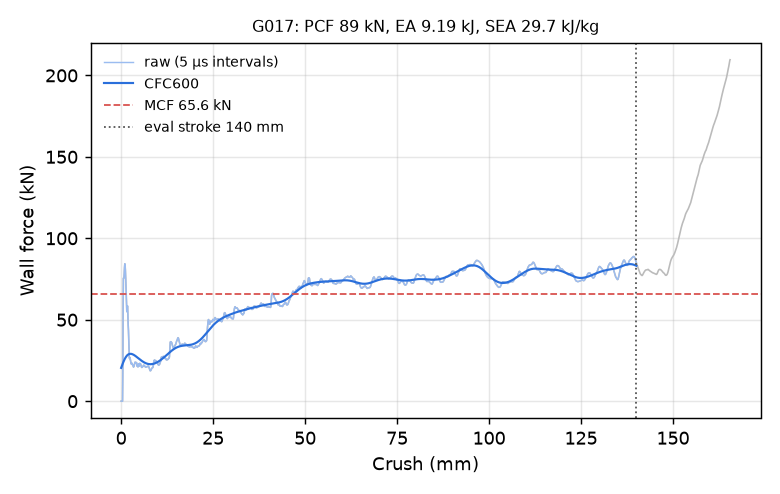

The file beside this chart, header and first rows:
time_ms, crush_mm, force_kN, force_CFC600_kN
0.000000000000000000e+00, -0.000000000000000000e+00, 0.000000000000000000e+00, 2.043432756948428164e+01
5.008084699511528015e-03, 7.652353495359420776e-02, 0.000000000000000000e+00, 2.091825542545884886e+01
1.001616939902305603e-02, 1.530470699071884155e-01, 0.000000000000000000e+00, 2.139670998221356513e+01
1.502425316721200943e-02, 2.295705974102020264e-01, 0.000000000000000000e+00, 2.186862304745977781e+01
2.003233879804611206e-02, 3.060941398143768311e-01, 0.000000000000000000e+00, 2.233287587333953184e+01
2.504042349755764008e-02, 3.826176524162292480e-01, 0.000000000000000000e+00, 2.278829804255351377e+01
3.004850633442401886e-02, 4.591411948204040527e-01, 1.880770191716788275e+01, 2.323366915047251169e+01
3.505649045109748840e-02, 5.356628298759460449e-01, 5.660504516443557321e+01, 2.366773442414919870e+01
4.006350412964820862e-02, 6.121668219566345215e-01, 7.550173876224832270e+01, 2.408924545926407390e+01
4.507024958729743958e-02, 6.886633038520812988e-01, 7.538119970975957074e+01, 2.449701494825398029e+01
5.007654801011085510e-02, 7.651495337486267090e-01, 7.598042219681258302e+01, 2.488995755657161624e+01
5.508255586028099060e-02, 8.416280150413513184e-01, 7.843888098975233447e+01, 2.526710631701856613e+01
6.008851155638694763e-02, 9.181020855903625488e-01, 8.214660171786238152e+01, 2.562761695311155208e+01
6.509468704462051392e-02, 9.945758581161499023e-01, 8.433299271083332371e+01, 2.597077201704155058e+01
7.010130584239959717e-02, 1.071052551269531250e+00, 8.362565194293196669e+01, 2.629598605240948928e+01
7.510866969823837280e-02, 1.147536993026733398e+00, 8.083808594136696968e+01, 2.660280844548968915e+01
8.011587709188461304e-02, 1.224015235900878906e+00, 7.666915712169435437e+01, 2.689092160712706203e+01
8.512245118618011475e-02, 1.300480484962463379e+00, 7.157298174181097750e+01, 2.716013446719443891e+01
9.012791514396667480e-02, 1.376925349235534668e+00, 6.604216634403489650e+01, 2.741037252063141949e+01
9.513533115386962891e-02, 1.453397154808044434e+00, 6.062769598595058795e+01, 2.764166573338470201e+01
1.001431271433830261e-01, 1.529872059822082520e+00, 5.549097338060079920e+01, 2.785413546583105671e+01
1.051498949527740479e-01, 1.606328725814819336e+00, 5.487977947543701163e+01, 2.804798198272569465e+01
1.101568937301635742e-01, 1.682786464691162109e+00, 5.859187781136645867e+01, 2.822347557035373811e+01
1.151627898216247559e-01, 1.759224653244018555e+00, 5.818366653840127611e+01, 2.838095383486977852e+01
1.201692968606948853e-01, 1.835669636726379395e+00, 5.233824102653341725e+01, 2.852082235248812125e+01
1.251747608184814453e-01, 1.912096261978149414e+00, 4.678451576781133525e+01, 2.864355176424664151e+01
1.301801800727844238e-01, 1.988520145416259766e+00, 4.352407217850803534e+01, 2.874966880934403690e+01
1.351865679025650024e-01, 2.064956665039062500e+00, 3.757437652722990862e+01, 2.883974479428239590e+01
1.401926577091217041e-01, 2.141386985778808594e+00, 3.056037850243749432e+01, 2.891438375678255923e+01
1.451934278011322021e-01, 2.217735052108764648e+00, 2.688720136795391014e+01, 2.897420954698828410e+01
1.501977443695068359e-01, 2.294135570526123047e+00, 2.616800067291920939e+01, 2.901985316190289055e+01
1.550026684999465942e-01, 2.367491245269775391e+00, 2.672546453724475413e+01, 2.905194398313108195e+01
1.600071340799331665e-01, 2.443892002105712891e+00, 2.636794975309038946e+01, 2.907110610148102126e+01
1.650113910436630249e-01, 2.520288228988647461e+00, 2.531705324369226418e+01, 2.907795740057066070e+01
1.700151264667510986e-01, 2.596675395965576172e+00, 2.389342678901367023e+01, 2.907310858599556269e+01
1.750182062387466431e-01, 2.673051595687866211e+00, 2.336115728484303844e+01, 2.905716118859031027e+01
1.800193190574645996e-01, 2.749396562576293945e+00, 2.292682817821914654e+01, 2.903070526133295814e+01
1.850203424692153931e-01, 2.825739383697509766e+00, 2.266059274201025175e+01, 2.899431765246494663e+01
1.900229454040527344e-01, 2.902104854583740234e+00, 2.332219966094626429e+01, 2.894856109814595868e+01
1.950258910655975342e-01, 2.978474855422973633e+00, 2.317868116478458873e+01, 2.889398410630740699e+01
2.000290751457214355e-01, 3.054847478866577148e+00, 2.254407236162736083e+01, 2.883112125047932395e+01
2.050323784351348877e-01, 3.131220817565917969e+00, 2.226510529023094520e+01, 2.876049310637482748e+01
2.100357562303543091e-01, 3.207594394683837891e+00, 2.193805955227243132e+01, 2.868260563726946799e+01
2.150394320487976074e-01, 3.283971309661865234e+00, 2.132595069493225282e+01, 2.859794943336071782e+01
2.200421988964080811e-01, 3.360333442687988281e+00, 2.095010123475303487e+01, 2.850699892975341498e+01
2.250422090291976929e-01, 3.436652660369873047e+00, 2.121122238552151273e+01, 2.841021164562268808e+01
2.300413101911544800e-01, 3.512957096099853516e+00, 2.167427379477478055e+01, 2.830802787826279854e+01
2.350404262542724609e-01, 3.589260816574096680e+00, 2.226095887619396763e+01, 2.820087121044986844e+01
2.400400936603546143e-01, 3.665571928024291992e+00, 2.319165883198787981e+01, 2.808914974457923108e+01
2.450398504734039307e-01, 3.741883039474487305e+00, 2.385763111443491624e+01, 2.797325783564795287e+01
2.500396370887756348e-01, 3.818193912506103516e+00, 2.393644483966985703e+01, 2.785357799964571157e+01
2.550402581691741943e-01, 3.894516468048095703e+00, 2.359740714638913062e+01, 2.773048241011978732e+01
2.600415349006652832e-01, 3.970847606658935547e+00, 2.359895321695518078e+01, 2.760433358123409775e+01
2.650432586669921875e-01, 4.047184944152832031e+00, 2.374080799390876351e+01, 2.747548452457340673e+01
2.700451612472534180e-01, 4.123523235321044922e+00, 2.373099198713980229e+01, 2.734427894190118735e+01
2.750453948974609375e-01, 4.199835777282714844e+00, 2.355241927216888698e+01, 2.721105157361466453e+01
2.800442278385162354e-01, 4.276125431060791016e+00, 2.235326439042994906e+01, 2.707612830113274782e+01
2.850430607795715332e-01, 4.352414131164550781e+00, 2.138715498268429727e+01, 2.693982546711924897e+01
2.900419235229492188e-01, 4.428702354431152344e+00, 2.167185958862001982e+01, 2.680244849562993892e+01
2.950399816036224365e-01, 4.504977226257324219e+00, 2.161974777843733264e+01, 2.666429078339787750e+01
... 2,198 more rows
